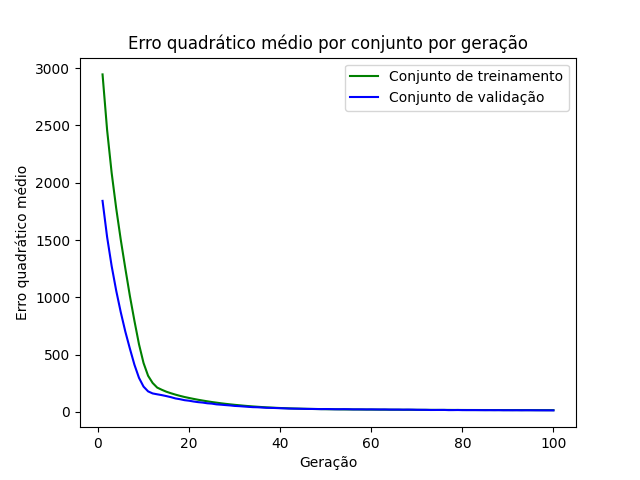

The data file committed next to this chart (first rows):
epoch, loss_train, loss_val
1, 2945, 1841
2, 2460, 1527
3, 2086, 1273
4, 1776, 1058
5, 1502, 869.9
6, 1252, 701.1
7, 1012, 552.8
8, 794.9, 412
9, 591, 297.5
10, 427.2, 221.1
11, 315.6, 179.4
12, 252.6, 161.4
13, 212.4, 153.8
14, 193.5, 146.8
15, 176.6, 138.3
16, 163.2, 129
17, 151.1, 117.8
18, 140.2, 111.1
19, 130.3, 102.6
20, 121.8, 97.85
21, 113.8, 90.87
22, 106.1, 85.39
23, 99.31, 81.59
24, 92.78, 75.53
25, 86.45, 72.61
26, 81.14, 66.16
27, 75.51, 63.22
28, 70.65, 59.83
29, 66.24, 56.76
30, 62, 52.51
31, 58.29, 50.47
32, 54.47, 47.41
33, 51.11, 44.49
34, 47.96, 41.78
35, 45.19, 40.78
36, 42.52, 38.44
37, 40.04, 36.01
38, 38.01, 35.27
39, 36.03, 34.08
40, 34.26, 32.36
41, 32.64, 31.28
42, 31.25, 29.45
43, 29.96, 28.71
44, 28.78, 28.16
45, 27.83, 27.11
46, 26.83, 26.42
47, 26.05, 25.95
48, 25.22, 25.59
49, 24.68, 24.54
50, 23.89, 25.29
51, 23.36, 24.64
52, 22.95, 23.69
53, 22.47, 23.58
54, 22, 24.19
55, 21.71, 23.68
56, 21.33, 22.58
57, 21.22, 22.58
58, 20.82, 22.6
59, 20.62, 21.9
60, 20.36, 22.4
... 40 more rows
